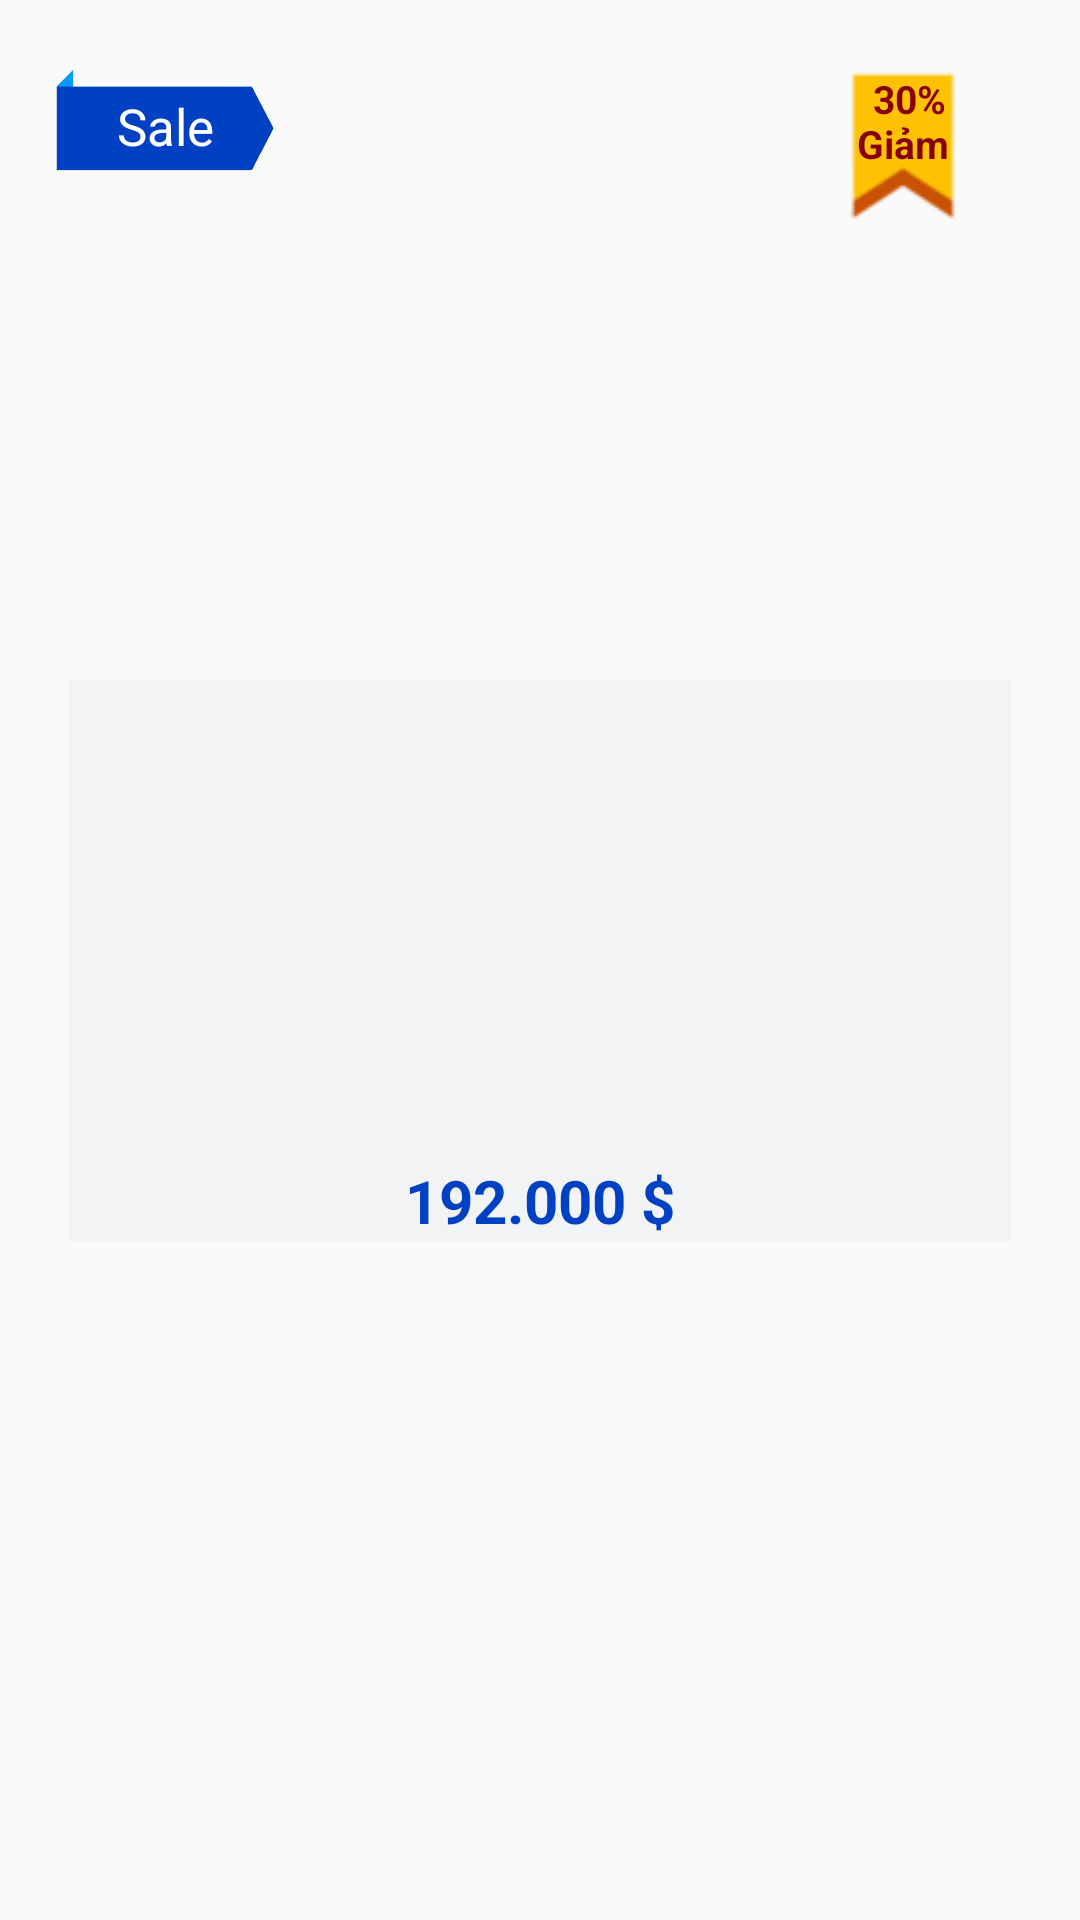

Android layout source for this screen:
<!-- AndroidManifest.xml: application theme Theme.Shoppev4 -->
<!-- res/layout/saleproduct_item.xml -->
<?xml version="1.0" encoding="utf-8"?>
<androidx.constraintlayout.widget.ConstraintLayout xmlns:android="http://schemas.android.com/apk/res/android"
    xmlns:tools="http://schemas.android.com/tools"
    android:layout_width="wrap_content"
    android:layout_height="wrap_content"
    android:padding="5dp"
    xmlns:app="http://schemas.android.com/apk/res-auto"
    >
    <LinearLayout
        android:background="@color/graywhite"
        android:id="@+id/llProductDetail"
        android:layout_width="match_parent"
        android:layout_height="wrap_content"
        android:layout_margin="18dp"
        app:layout_constraintTop_toTopOf="parent"
        app:layout_constraintBottom_toBottomOf="parent"
        app:layout_constraintEnd_toEndOf="parent"
        app:layout_constraintStart_toStartOf="parent"
        android:orientation="vertical"
        >

        <ImageView
            android:id="@+id/ivProductImage"
            android:layout_width="160dp"
            android:layout_height="160dp" />

        <TextView
            android:id="@+id/tvMoneySale"
            android:layout_gravity="center"
            android:layout_width="wrap_content"
            android:layout_height="wrap_content"
            android:text="192.000 $"
            android:textSize="20dp"
            android:textColor="@color/bluedeep"
            android:textStyle="bold"

            />




    </LinearLayout>

    <ImageView

        android:layout_width="108dp"
        android:layout_height="78dp"
        android:src="@drawable/tmlabel2"

        app:layout_constraintEnd_toEndOf="parent"
        app:layout_constraintTop_toTopOf="parent" />
    <TextView
        android:id="@+id/tvPercent"
       android:layout_marginTop="3dp"
        android:layout_width="104dp"
        android:layout_height="50dp"
        android:textSize="13dp"
        android:text="30%"
        android:textStyle="bold"
        android:textColor="@color/blood"
        app:layout_constraintEnd_toEndOf="parent"
        app:layout_constraintTop_toTopOf="parent"
        android:gravity="center"
        />
    <TextView
        android:layout_marginTop="4dp"
        android:layout_width="108dp"
        android:layout_height="78dp"
        android:textSize="13dp"
        android:text="Giảm"
        android:textStyle="bold"
        android:textColor="@color/blood"
        app:layout_constraintEnd_toEndOf="parent"
        app:layout_constraintTop_toTopOf="parent"
        android:gravity="center"
        />



    <ImageView
        android:layout_width="100dp"
        android:layout_height="70dp"

        android:src="@drawable/tmlabel1"
        app:layout_constraintStart_toStartOf="parent"
        app:layout_constraintTop_toTopOf="parent"
        />


    <TextView
        android:layout_marginTop="2dp"
        android:layout_width="100dp"
        android:layout_height="70dp"
        android:textSize="17dp"
        android:text="Sale"
        android:textColor="@color/white"
        android:gravity="center"
        app:layout_constraintStart_toStartOf="parent"
        app:layout_constraintTop_toTopOf="parent"
        />


</androidx.constraintlayout.widget.ConstraintLayout>
<!-- resources referenced by this layout -->
<resources>
  <color name="blood">#870009</color>
  <color name="bluedeep">#0041c4</color>
  <color name="graywhite">#F2F3F5</color>
  <color name="white">#FFFFFFFF</color>
  <!-- drawable tmlabel1: png bitmap (drawable, 11679 bytes) -->
  <!-- drawable tmlabel2: png bitmap (drawable, 2135 bytes) -->
  <style name="Theme.Shoppev4" parent="Theme.MaterialComponents.Light.NoActionBar.Bridge">
          
          <item name="colorPrimary">@color/purple_500</item>
          <item name="colorPrimaryVariant">@color/purple_700</item>
          <item name="colorOnPrimary">@color/white</item>
          
          <item name="colorSecondary">@color/teal_200</item>
          <item name="colorSecondaryVariant">@color/teal_700</item>
          <item name="colorOnSecondary">@color/black</item>
          
          <item name="android:statusBarColor" tools:targetApi="l">?attr/colorPrimaryVariant</item>
          
      </style>
  <color name="purple_500">#FF6200EE</color>
  <color name="purple_700">#FF3700B3</color>
  <color name="teal_200">#FF03DAC5</color>
  <color name="teal_700">#FF018786</color>
  <color name="black">#FF000000</color>
</resources>
